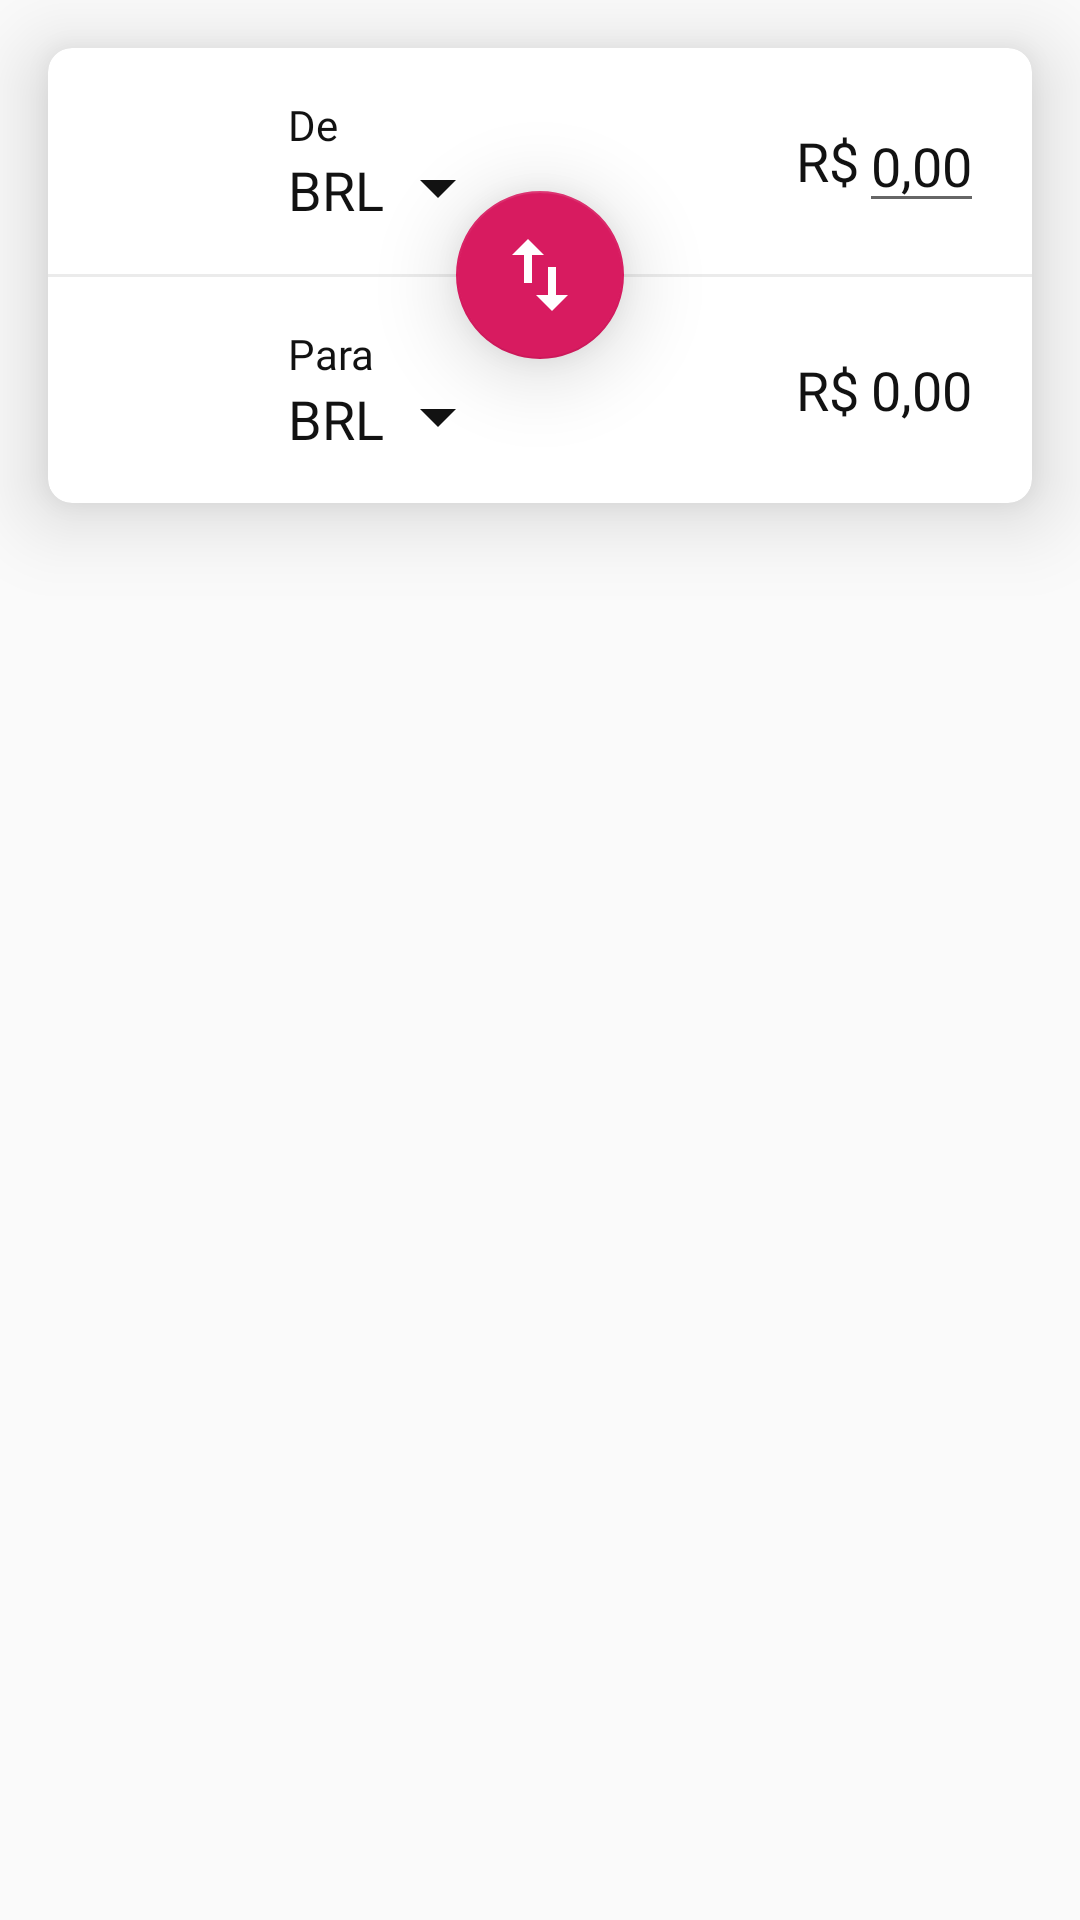

This screen was rendered from an Android layout file. Write that file and the resources it references.
<!-- AndroidManifest.xml: application theme AppTheme -->
<!-- res/layout/content_main.xml -->
<?xml version="1.0" encoding="utf-8"?>
<LinearLayout xmlns:android="http://schemas.android.com/apk/res/android"
    xmlns:app="http://schemas.android.com/apk/res-auto"
    xmlns:tools="http://schemas.android.com/tools"
    android:layout_width="match_parent"
    android:layout_height="match_parent"
    android:orientation="vertical"
    app:layout_behavior="@string/appbar_scrolling_view_behavior"
    tools:context=".controller.MainActivity"
    tools:showIn="@layout/activity_main">

    <androidx.cardview.widget.CardView
        android:layout_width="match_parent"
        android:layout_height="wrap_content"
        android:layout_margin="16dp"
        app:cardCornerRadius="8dp"
        app:cardElevation="16dp">

        <RelativeLayout
            android:layout_width="match_parent"
            android:layout_height="wrap_content">

            <LinearLayout
                android:layout_width="match_parent"
                android:layout_height="wrap_content"
                android:orientation="vertical">

                <LinearLayout
                    android:layout_width="match_parent"
                    android:layout_height="wrap_content"
                    android:gravity="center_vertical"
                    android:orientation="horizontal">

                    <LinearLayout
                        android:id="@+id/main_from_layout"
                        android:layout_width="0dp"
                        android:layout_height="wrap_content"
                        android:layout_weight="1"
                        android:gravity="center_vertical"
                        android:orientation="horizontal"
                        android:paddingStart="16dp"
                        android:paddingTop="16dp"
                        android:paddingBottom="16dp">

                        <androidx.appcompat.widget.AppCompatImageView
                            android:id="@+id/main_from_flag"
                            android:layout_width="40dp"
                            android:layout_height="wrap_content"
                            android:layout_marginEnd="24dp" />

                        <LinearLayout
                            android:layout_width="match_parent"
                            android:layout_height="wrap_content"
                            android:orientation="vertical">

                            <androidx.appcompat.widget.AppCompatTextView
                                style="@style/Regular14"
                                android:layout_width="wrap_content"
                                android:layout_height="wrap_content"
                                android:text="@string/main_from" />

                            <LinearLayout
                                android:layout_width="match_parent"
                                android:gravity="center_vertical"
                                android:layout_height="wrap_content">
                                <androidx.appcompat.widget.AppCompatTextView
                                    android:id="@+id/main_from_currecy"
                                    style="@style/Bold18"
                                    android:layout_marginEnd="12dp"
                                    android:layout_width="wrap_content"
                                    android:layout_height="wrap_content"
                                    android:text="BRL" />

                                <androidx.appcompat.widget.AppCompatImageView
                                    android:layout_width="12dp"
                                    android:layout_height="12dp"
                                    app:srcCompat="@drawable/ic_drop_down_arrow"/>
                            </LinearLayout>
                        </LinearLayout>
                    </LinearLayout>

                    <androidx.appcompat.widget.AppCompatTextView
                        android:id="@+id/main_from_symbol"
                        style="@style/Bold18"
                        android:layout_width="wrap_content"
                        android:layout_height="wrap_content"
                        android:text="R$" />

                    <androidx.appcompat.widget.AppCompatEditText
                        android:id="@+id/main_from_value"
                        style="@style/Bold18"
                        android:layout_width="wrap_content"
                        android:layout_height="wrap_content"
                        android:layout_marginEnd="16dp"
                        android:inputType="number"
                        android:text="0,00" />
                </LinearLayout>

                <View
                    android:layout_width="match_parent"
                    android:layout_height="1dp"
                    android:background="@color/light_gray" />

                <LinearLayout
                    android:layout_width="match_parent"
                    android:layout_height="wrap_content"
                    android:gravity="center_vertical"
                    android:orientation="horizontal">

                    <LinearLayout
                        android:id="@+id/main_to_layout"
                        android:layout_width="0dp"
                        android:layout_height="wrap_content"
                        android:layout_weight="1"
                        android:gravity="center_vertical"
                        android:orientation="horizontal"
                        android:paddingStart="16dp"
                        android:paddingTop="16dp"
                        android:paddingBottom="16dp">

                        <androidx.appcompat.widget.AppCompatImageView
                            android:id="@+id/main_to_flag"
                            android:layout_width="40dp"
                            android:layout_height="wrap_content"
                            android:layout_marginEnd="24dp" />

                        <LinearLayout
                            android:layout_width="match_parent"
                            android:layout_height="wrap_content"
                            android:orientation="vertical">

                            <androidx.appcompat.widget.AppCompatTextView
                                style="@style/Regular14"
                                android:layout_width="wrap_content"
                                android:layout_height="wrap_content"
                                android:text="@string/main_to" />

                            <LinearLayout
                                android:layout_width="match_parent"
                                android:gravity="center_vertical"
                                android:layout_height="wrap_content">
                                <androidx.appcompat.widget.AppCompatTextView
                                    android:id="@+id/main_to_currecy"
                                    style="@style/Bold18"
                                    android:layout_marginEnd="12dp"
                                    android:layout_width="wrap_content"
                                    android:layout_height="wrap_content"
                                    android:text="BRL" />

                                <androidx.appcompat.widget.AppCompatImageView
                                    android:layout_width="12dp"
                                    android:layout_height="12dp"
                                    app:srcCompat="@drawable/ic_drop_down_arrow"/>
                            </LinearLayout>
                        </LinearLayout>
                    </LinearLayout>

                    <androidx.appcompat.widget.AppCompatTextView
                        android:id="@+id/main_to_symbol"
                        style="@style/Bold18"
                        android:layout_width="wrap_content"
                        android:layout_height="wrap_content"
                        android:text="R$" />

                    <androidx.appcompat.widget.AppCompatTextView
                        android:id="@+id/main_to_value"
                        style="@style/Bold18"
                        android:layout_width="wrap_content"
                        android:layout_height="wrap_content"
                        android:layout_marginStart="4dp"
                        android:layout_marginEnd="20dp"
                        android:text="0,00" />
                </LinearLayout>
            </LinearLayout>

            <com.google.android.material.floatingactionbutton.FloatingActionButton
                android:id="@+id/main_change_button"
                android:clickable="true"
                android:focusable="true"
                android:layout_width="wrap_content"
                android:layout_height="wrap_content"
                android:layout_margin="@dimen/fab_margin"
                app:srcCompat="@drawable/ic_change"
                app:elevation="16dp"
                android:layout_centerInParent="true"/>
        </RelativeLayout>
    </androidx.cardview.widget.CardView>

    <androidx.recyclerview.widget.RecyclerView
        android:id="@+id/main_recycler_currencies"
        android:layout_width="match_parent"
        android:layout_height="match_parent"
        android:padding="16dp" />

</LinearLayout>
<!-- res/layout/activity_main.xml (included above) -->
<?xml version="1.0" encoding="utf-8"?>
<androidx.coordinatorlayout.widget.CoordinatorLayout xmlns:android="http://schemas.android.com/apk/res/android"
    xmlns:app="http://schemas.android.com/apk/res-auto"
    xmlns:tools="http://schemas.android.com/tools"
    android:layout_width="match_parent"
    android:layout_height="match_parent"
    tools:context=".controller.MainActivity">

    <com.google.android.material.appbar.AppBarLayout
        android:layout_width="match_parent"
        android:layout_height="wrap_content"
        android:theme="@style/AppTheme.AppBarOverlay">

        <androidx.appcompat.widget.Toolbar
            android:id="@+id/toolbar"
            android:layout_width="match_parent"
            android:layout_height="?attr/actionBarSize"
            android:background="?attr/colorPrimary"
            app:popupTheme="@style/AppTheme.PopupOverlay" />

    </com.google.android.material.appbar.AppBarLayout>

    <include layout="@layout/content_main" />

    <LinearLayout
        android:id="@+id/main_loading"
        android:layout_width="match_parent"
        android:layout_height="match_parent"
        android:visibility="gone"
        android:background="@color/transparent_black"
        android:gravity="center">
        <ProgressBar
            style="?android:progressBarStyleLarge"
            android:layout_width="wrap_content"
            android:layout_height="wrap_content"/>
    </LinearLayout>

</androidx.coordinatorlayout.widget.CoordinatorLayout>
<!-- resources referenced by this layout -->
<resources>
  <color name="light_gray">#ebebeb</color>
  <color name="transparent_black">#33000000</color>
  <!-- drawable ic_change (drawable) -->
  <vector xmlns:android="http://schemas.android.com/apk/res/android"
      android:width="512dp"
      android:height="512dp"
      android:viewportWidth="459"
      android:viewportHeight="459">
    <path
        android:pathData="M153,0L51,102h76.5v178.5h51V102H255L153,0zM331.5,357V178.5h-51V357H204l102,102l102,-102H331.5z"
        android:fillColor="#FFFFFF"/>
  </vector>
  <!-- drawable ic_drop_down_arrow (drawable) -->
  <vector xmlns:android="http://schemas.android.com/apk/res/android"
      android:width="512dp"
      android:height="512dp"
      android:viewportWidth="255"
      android:viewportHeight="255">
    <path
        android:pathData="M0,63.75l127.5,127.5l127.5,-127.5z"
        android:fillColor="#121212"/>
  </vector>
  <string name="main_from">De</string>
  <string name="main_to">Para</string>
  <style name="AppTheme.AppBarOverlay" parent="ThemeOverlay.AppCompat.Dark.ActionBar" />
  <style name="AppTheme.PopupOverlay" parent="ThemeOverlay.AppCompat.Light" />
  <style name="Bold18">
          <item name="android:textSize">18sp</item>
          <item name="android:textColor">@color/black</item>
          <item name="android:fontFamily">@font/roboto_bold</item>
      </style>
  <style name="Regular14">
          <item name="android:textSize">14sp</item>
          <item name="android:textColor">@color/black</item>
          <item name="android:fontFamily">@font/roboto_regular</item>
      </style>
  <style name="AppTheme" parent="Theme.AppCompat.Light.DarkActionBar">
          
          <item name="colorPrimary">@color/colorPrimary</item>
          <item name="colorPrimaryDark">@color/colorPrimaryDark</item>
          <item name="colorAccent">@color/colorAccent</item>
      </style>
  <color name="black">#121212</color>
  <color name="colorPrimary">#008577</color>
  <color name="colorPrimaryDark">#00574B</color>
  <color name="colorAccent">#D81B60</color>
</resources>
